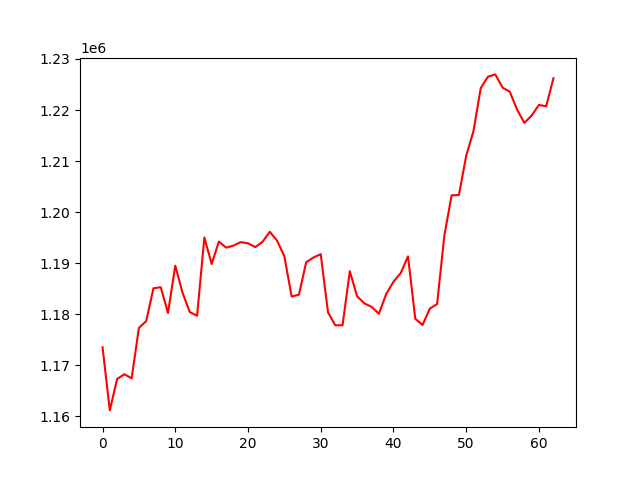

The file beside this chart, header and first rows:
, 0
0, 1173548
1, 1161182
2, 1167313
3, 1168266
4, 1167459
5, 1177329
6, 1178653
7, 1185101
8, 1185304
9, 1180263
10, 1189527
11, 1184211
12, 1180426
13, 1179718
14, 1195047
15, 1189855
16, 1194244
17, 1193049
18, 1193454
19, 1194131
20, 1193906
21, 1193156
22, 1194205
23, 1196158
24, 1194423
25, 1191339
26, 1183478
27, 1183846
28, 1190190
29, 1191124
30, 1191777
31, 1180384
32, 1177851
33, 1177847
34, 1188447
35, 1183521
36, 1182147
37, 1181448
38, 1180110
39, 1183963
40, 1186368
41, 1188074
42, 1191342
43, 1179137
44, 1177898
45, 1181121
46, 1182012
47, 1195453
48, 1203290
49, 1203371
50, 1211012
51, 1215858
52, 1224294
53, 1226540
54, 1226982
55, 1224405
56, 1223569
57, 1220077
58, 1217485
59, 1218923
... 3 more rows
